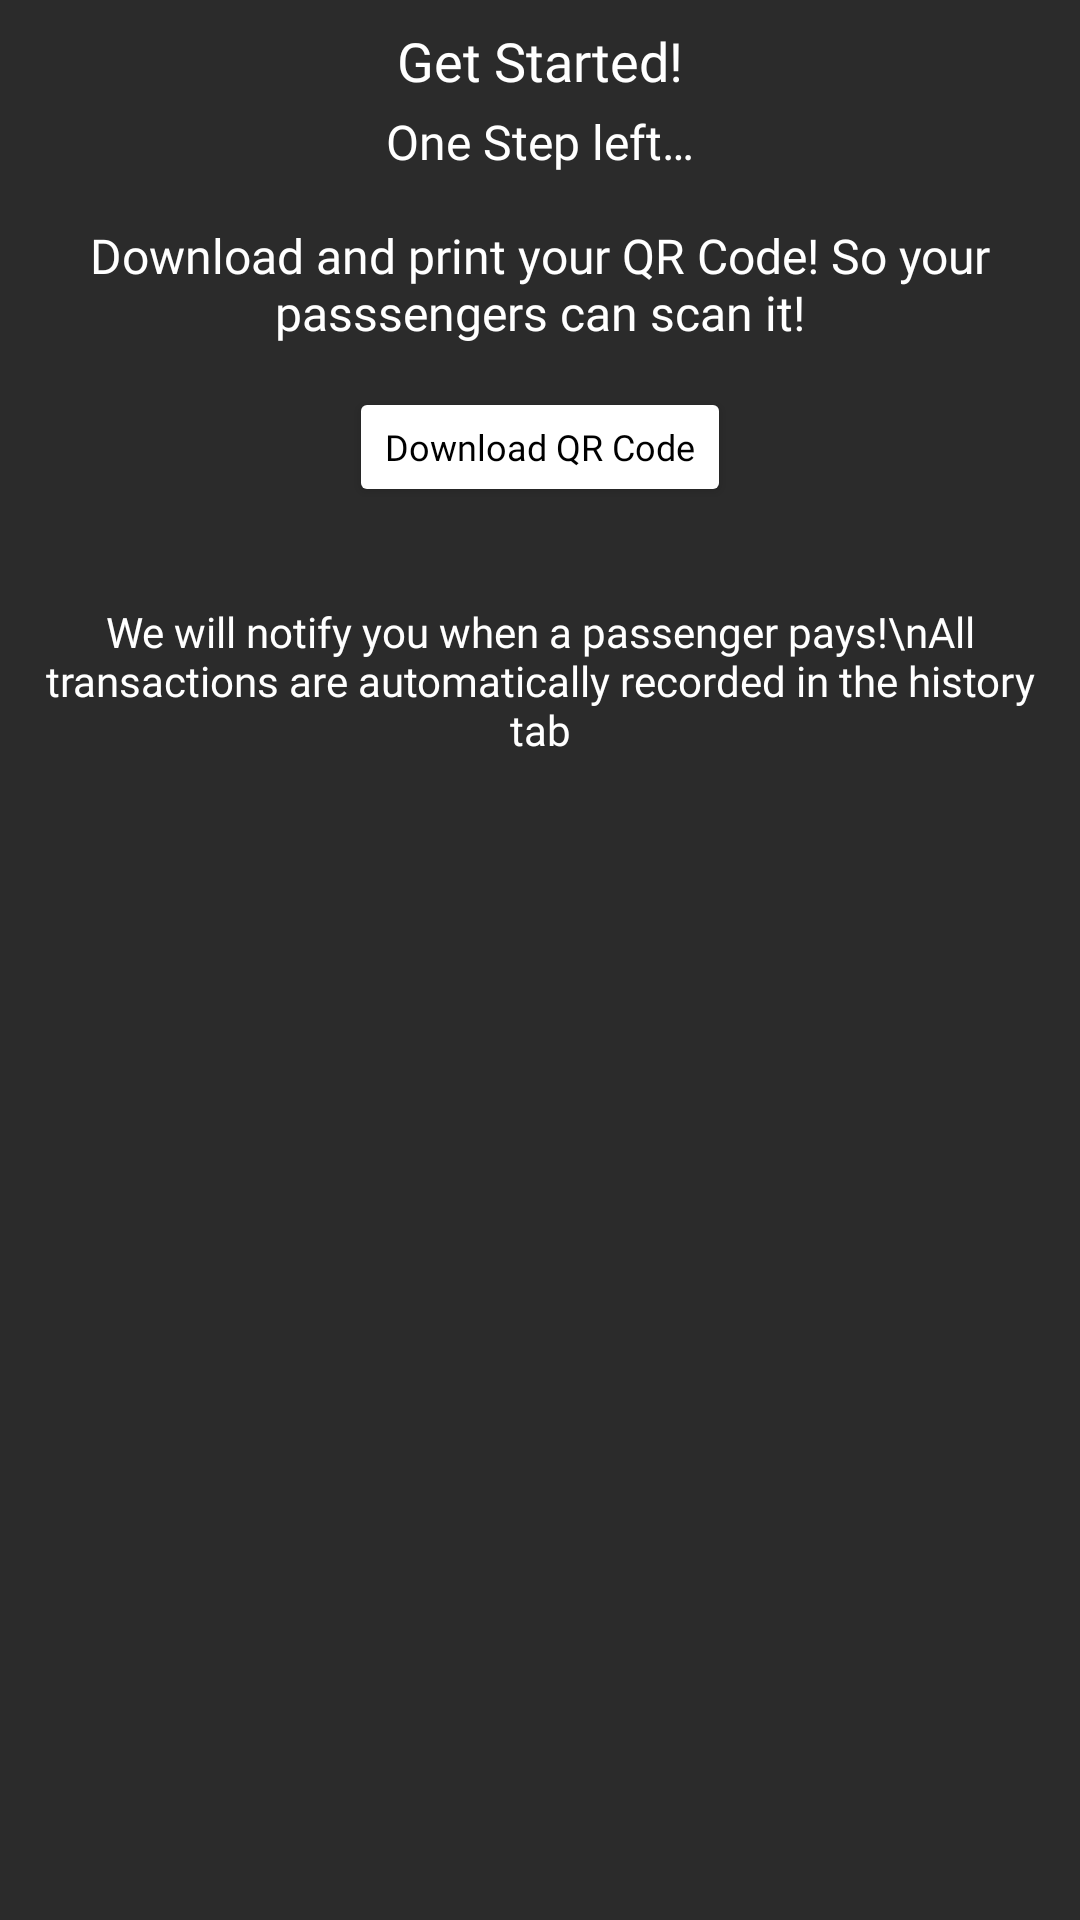

Write the Android layout XML for this screen, with the resource values it uses.
<!-- AndroidManifest.xml: application theme Theme.PayPoint -->
<!-- res/layout/getstarted.xml -->
<?xml version="1.0" encoding="utf-8"?>
<androidx.constraintlayout.widget.ConstraintLayout xmlns:android="http://schemas.android.com/apk/res/android"
    xmlns:app="http://schemas.android.com/apk/res-auto"
    xmlns:tools="http://schemas.android.com/tools"
    android:layout_width="match_parent"
    android:layout_height="match_parent"
    android:background="@color/gray_pp"
    android:paddingStart="8dp"
    android:paddingTop="8dp"
    android:paddingEnd="8dp"
    android:paddingBottom="8dp"
    tools:context=".GetStarted">

    <ScrollView
        android:layout_width="wrap_content"
        android:layout_height="0dp"
        app:layout_constraintBottom_toBottomOf="parent"
        app:layout_constraintEnd_toEndOf="parent"
        app:layout_constraintStart_toStartOf="parent"
        app:layout_constraintTop_toTopOf="parent">

        <androidx.constraintlayout.widget.ConstraintLayout
            android:layout_width="match_parent"
            android:layout_height="wrap_content">

            <TextView
                android:id="@+id/textView13"
                android:layout_width="wrap_content"
                android:layout_height="wrap_content"
                android:fontFamily="@font/main_font"
                android:text="@string/get_started"
                android:textColor="@color/white"
                android:textSize="18sp"
                app:layout_constraintEnd_toEndOf="parent"
                app:layout_constraintStart_toStartOf="parent"
                app:layout_constraintTop_toTopOf="parent" />

            <TextView
                android:id="@+id/textView16"
                android:layout_width="wrap_content"
                android:layout_height="wrap_content"
                android:layout_marginTop="4dp"
                android:fontFamily="@font/main_font"
                android:text="@string/getstarted_desc"
                android:textAlignment="center"
                android:textColor="@color/white"
                android:textSize="16sp"
                app:layout_constraintEnd_toEndOf="parent"
                app:layout_constraintStart_toStartOf="parent"
                app:layout_constraintTop_toBottomOf="@+id/textView13" />

            <Button
                android:id="@+id/getstarted_download"
                android:layout_width="wrap_content"
                android:layout_height="40dp"
                android:layout_marginTop="14dp"
                android:backgroundTint="@color/white"
                android:fontFamily="@font/main_font"
                android:insetTop="0dp"
                android:insetBottom="0dp"
                android:paddingTop="0dp"
                android:paddingBottom="0dp"
                android:text="Download QR Code"
                android:textAllCaps="false"
                android:textColor="@color/black"
                android:textSize="12sp"
                app:iconPadding="0dp"
                app:layout_constraintEnd_toEndOf="parent"
                app:layout_constraintStart_toStartOf="parent"
                app:layout_constraintTop_toBottomOf="@+id/textView16" />

            <TextView
                android:id="@+id/textView17"
                android:layout_width="wrap_content"
                android:layout_height="wrap_content"
                android:layout_marginTop="32dp"
                android:fontFamily="@font/main_font"
                android:text="We will notify you when a passenger pays!\nAll transactions are automatically recorded in the history tab"
                android:textAlignment="center"
                android:textColor="@color/white"
                app:layout_constraintEnd_toEndOf="parent"
                app:layout_constraintStart_toStartOf="parent"
                app:layout_constraintTop_toBottomOf="@+id/getstarted_download" />

            <ImageView
                android:id="@+id/imageView"
                android:layout_width="wrap_content"
                android:layout_height="150dp"
                android:layout_marginTop="8dp"
                android:layout_marginBottom="16dp"
                app:layout_constraintBottom_toBottomOf="parent"
                app:layout_constraintEnd_toEndOf="parent"
                app:layout_constraintStart_toStartOf="parent"
                app:layout_constraintTop_toBottomOf="@+id/textView17"
                app:srcCompat="@drawable/asset_samplenotification" />
        </androidx.constraintlayout.widget.ConstraintLayout>
    </ScrollView>
</androidx.constraintlayout.widget.ConstraintLayout>
<!-- resources referenced by this layout -->
<resources>
  <color name="black">#FF000000</color>
  <color name="gray_pp">#2B2B2B</color>
  <color name="white">#FFFFFFFF</color>
  <string name="get_started">Get Started!</string>
  <string name="getstarted_desc">One Step left…\n\nDownload and print your QR Code! So your passsengers can scan it!</string>
  <style name="Theme.PayPoint" parent="Theme.MaterialComponents.DayNight.DarkActionBar">
          
          <item name="colorControlNormal">@color/toolbar_yellow</item>
          <item name="colorPrimary">@color/gray_pp</item>
          <item name="colorPrimaryVariant">@color/purple_700</item>
          <item name="colorOnPrimary">@color/white</item>
          
          <item name="colorSecondary">@color/teal_200</item>
          <item name="colorSecondaryVariant">@color/teal_700</item>
          <item name="colorOnSecondary">@color/black</item>
          
          <item name="android:statusBarColor" tools:targetApi="l">?attr/colorPrimaryVariant</item>
          <item name="toolbarStyle">@style/custom_toolbar</item>
          
          <item name="drawerArrowStyle">@style/DrawerIcon</item>
      </style>
  <color name="toolbar_yellow">#FECE00</color>
  <color name="purple_700">#FF3700B3</color>
  <color name="teal_200">#FF03DAC5</color>
  <color name="teal_700">#FF018786</color>
  <style name="custom_toolbar" parent="@style/Widget.AppCompat.Toolbar">
          <item name="titleTextColor">@color/toolbar_yellow</item>
      </style>
  <style name="DrawerIcon" parent="Widget.AppCompat.DrawerArrowToggle">
          <item name="color">@color/toolbar_yellow</item>
      </style>
</resources>
